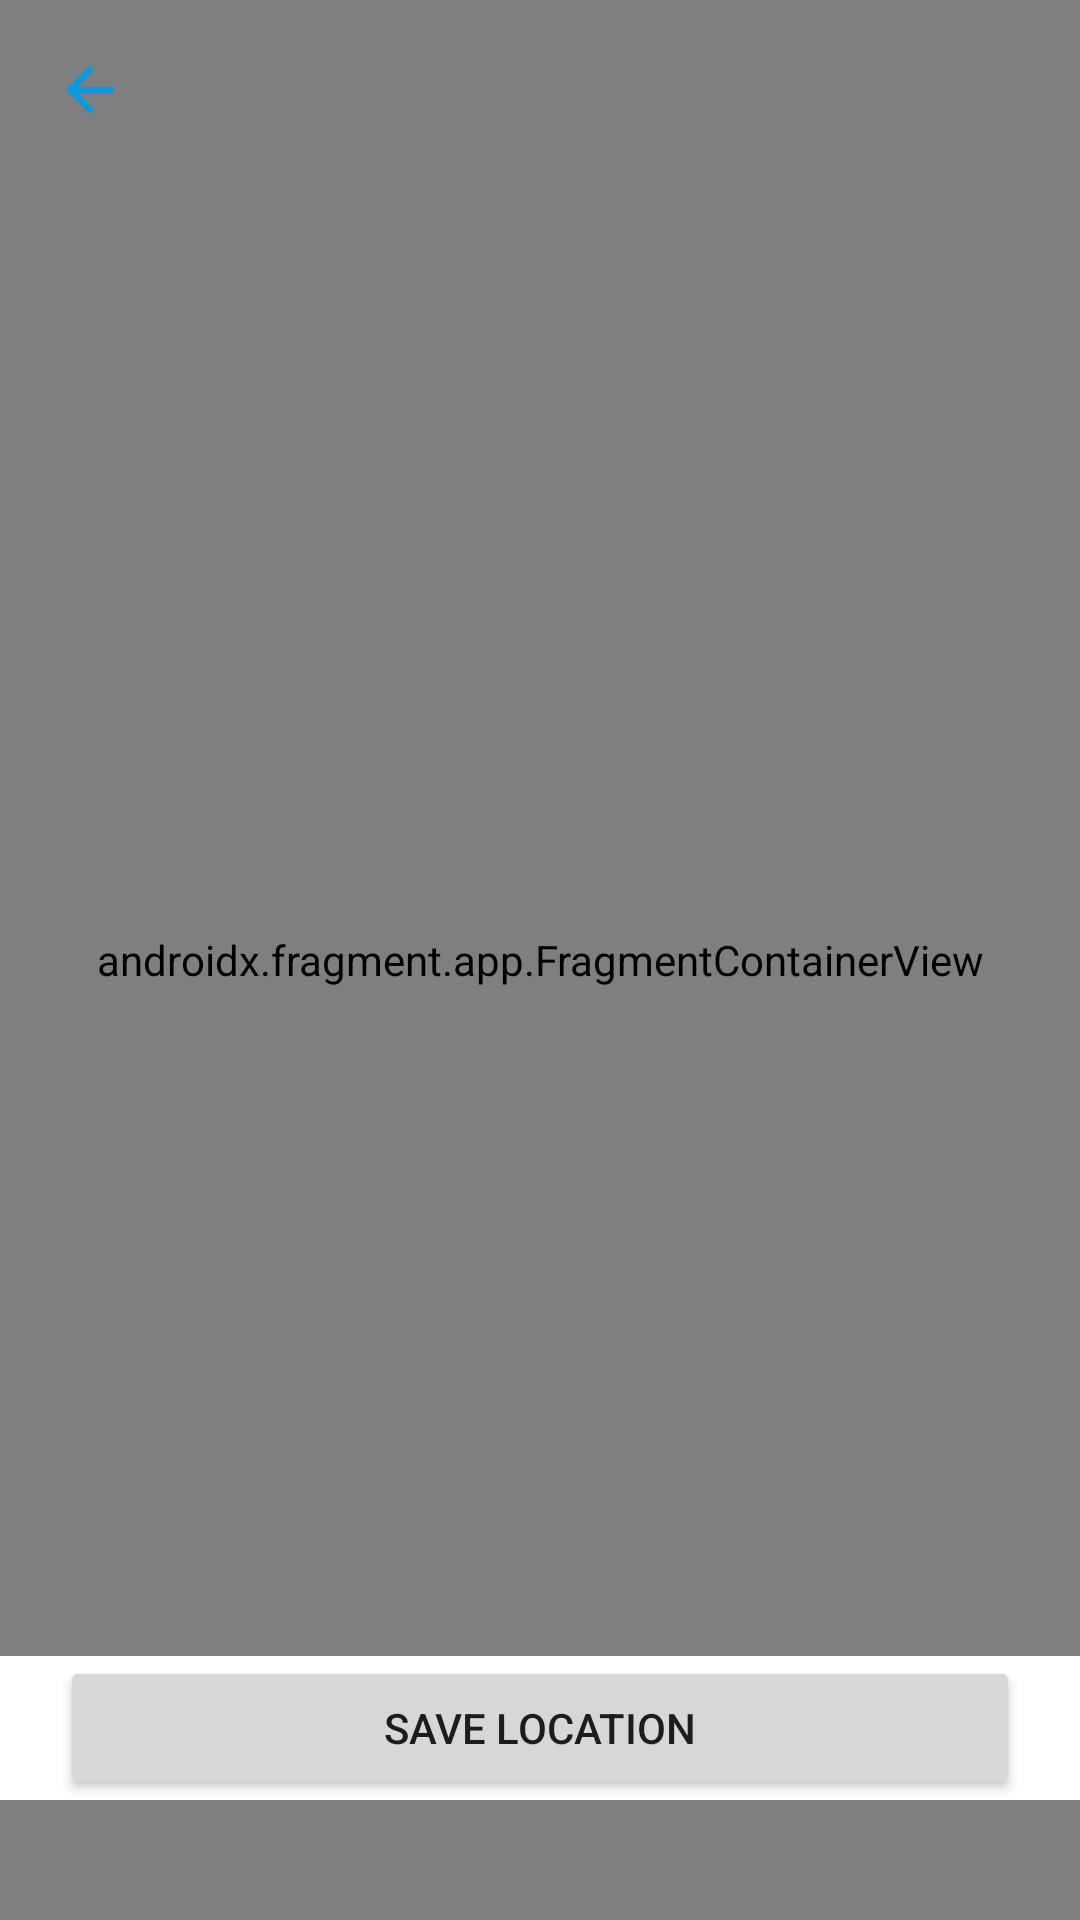

Produce the Android XML layout that renders to this screen, including the resource entries it uses.
<!-- AndroidManifest.xml: application theme Theme.TrackerSales -->
<!-- res/layout/fragment_target_location.xml -->
<?xml version="1.0" encoding="utf-8"?>
<FrameLayout xmlns:android="http://schemas.android.com/apk/res/android"
    xmlns:tools="http://schemas.android.com/tools"
    android:layout_width="match_parent"
    android:layout_height="match_parent"
    tools:context=".HistoryMap"
    android:id="@+id/mapViewHistory2">
    <androidx.fragment.app.FragmentContainerView
        android:name="com.google.android.gms.maps.SupportMapFragment"
        android:id="@+id/mapViewHistory"
        android:layout_width="match_parent"
        android:minHeight="400dp"
        android:layout_height="match_parent" />
    <ImageButton
        android:padding="20dp"
        android:layout_margin="10dp"
        android:id="@+id/btnBack"
        android:background="@drawable/round_corner"
        android:layout_width="40dp"
        android:layout_height="40dp"
        android:src="@drawable/ic_baseline_arrow_back_for_frag" />
    <LinearLayout
        android:background="@color/white"
        android:layout_width="match_parent"
        android:layout_height="wrap_content"
        android:layout_alignParentBottom="true"
        android:layout_gravity="bottom"
        android:orientation="horizontal"
        android:layout_marginBottom="40dp"
        android:paddingLeft="20dp"
        android:paddingRight="20dp" >


        <Button
            android:id="@+id/SaveButton"
            android:layout_width="0dp"
            android:layout_height="wrap_content"
            android:layout_gravity="left"
            android:layout_weight="1"
            android:text="Save Location"/>

    </LinearLayout>

</FrameLayout>
<!-- resources referenced by this layout -->
<resources>
  <color name="white">#FFFFFFFF</color>
  <!-- drawable ic_baseline_arrow_back_for_frag (drawable) -->
  <vector xmlns:android="http://schemas.android.com/apk/res/android"
      android:width="24dp"
      android:height="24dp"
      android:viewportWidth="24"
      android:viewportHeight="24"
      android:autoMirrored="true">
    <path
        android:fillColor="@color/light_blue_600"
        android:pathData="M20,11H7.83l5.59,-5.59L12,4l-8,8 8,8 1.41,-1.41L7.83,13H20v-2z"/>
  </vector>
  <style name="Theme.TrackerSales" parent="Theme.MaterialComponents.DayNight.DarkActionBar">
          
          <item name="colorPrimary">@color/light_blue_900</item>
          <item name="colorPrimaryVariant">@color/light_blue_600</item>
          <item name="colorOnPrimary">@color/white</item>
          
          <item name="colorSecondary">@color/teal_200</item>
          <item name="colorSecondaryVariant">@color/teal_700</item>
          <item name="colorOnSecondary">@color/black</item>
          
          <item name="android:statusBarColor" tools:targetApi="l">?attr/colorPrimary</item>
  
          
      </style>
  <color name="light_blue_600">#FF039BE5</color>
  <color name="light_blue_900">#FF01579B</color>
  <color name="teal_200">#FF03DAC5</color>
  <color name="teal_700">#FF018786</color>
  <color name="black">#FF000000</color>
</resources>
